Run: headless pygame with SDL's dummy video driver; simulated clock (each Clock.tick advances the game by its frame time, no real sleeping); random seed 0; keys injected as events and as key.get_pressed() state; no mouse input.
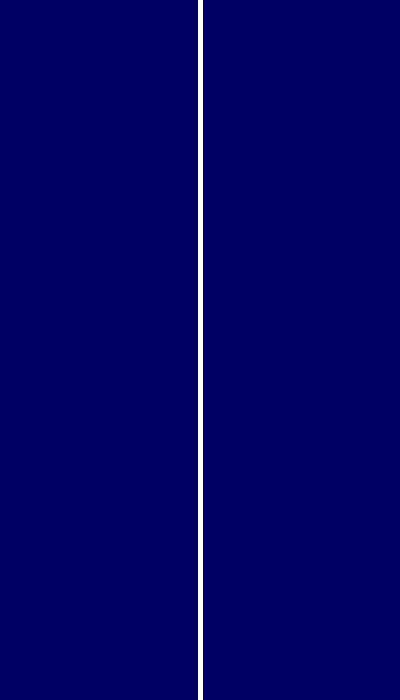
Frame 1 of 4 · flips 1–60 · no input
Frame 2 of 4 · flips 61–180 · tapped SPACE, RETURN · held RIGHT (→), D · screen unchanged from frame 1, image omitted
Frame 3 of 4 · flips 181–300 · held DOWN (↓), S · screen unchanged from frame 2, image omitted
Frame 4 of 4 · flips 301–420 · held LEFT (←), A, UP (↑), W · screen unchanged from frame 3, image omitted

The pygame program that drew these frames:


import pygame
import random


pygame.init()



width, height = 400, 700
screen = pygame.display.set_mode((width, height))
pygame.display.set_caption('Shared lanes vehicle simulation')



WHITE = (255, 255, 255)
BLUE = (0, 0, 100)
YELLOW = (255, 255, 0)


class Vehicle:
    def __init__(self, vehicle_type, lane_position):
        self.vehicle_type = vehicle_type
        self.x = lane_position  
        self.y = random.randint(-height, 0)  
        self.speed = random.uniform(1, 2) if vehicle_type == "motorcycle" else random.uniform(0.5, 1.5)
        self.original_speed = self.speed  
        self.max_speed = self.speed * 1.5 


      
        if vehicle_type == "motorcycle":
            self.size = random.randint(8, 10) 
            self.width = self.size * 2 
        elif vehicle_type == "car":
            self.width = random.randint(13, 20)  
            self.length = random.randint(23, 33) 


        self.target_x = self.x  
        self.transitioning = False  # Flag to ensure only one lane change at a time
        self.last_lane_change_time = 0  # Track the time since the last lane change


    def fall(self, vehicles_in_lane, left_lane_vehicles, right_lane_vehicles, safe_threshold):
        current_time = pygame.time.get_ticks()  

       
        self.speed = min(self.speed + 0.02, self.max_speed)

        # Adjust speed or stop based on distance to the preceding vehicle
        for other_vehicle in vehicles_in_lane:
            if other_vehicle != self and other_vehicle.y > self.y:  
                distance = other_vehicle.y - self.y
                if distance < safe_threshold:  
                    self.speed = 0  # Stop moving temporarily
                    break

        # Lane changing logic for motorcycles
        if self.vehicle_type == "motorcycle" and not self.transitioning:
           
            if (
                len(vehicles_in_lane) > 0
                and (vehicles_in_lane[0].y - self.y) < safe_threshold
                and (current_time - self.last_lane_change_time > 3000)  # 3-second cooldown
            ):
                # Evaluate left lane
                if left_lane_vehicles is not None:
                    can_switch_left = True
                    for other_vehicle in left_lane_vehicles:
                        if abs(other_vehicle.y - self.y) < 100:  # Space check for adjacent lane
                            can_switch_left = False
                            break
                    if can_switch_left:
                        self.target_x = self.x - 200  # Move to the left lane
                        self.transitioning = True

                # Evaluate right lane
                elif right_lane_vehicles is not None:
                    can_switch_right = True
                    for other_vehicle in right_lane_vehicles:
                        if abs(other_vehicle.y - self.y) < 100:  # Space check for adjacent lane
                            can_switch_right = False
                            break
                    if can_switch_right:
                        self.target_x = self.x + 200  # Move to the right lane
                        self.transitioning = True

                # Set the cooldown for lane changes
                if self.transitioning:
                    self.last_lane_change_time = current_time

        # Smoothly transition lanes
        if self.x != self.target_x:
            if abs(self.x - self.target_x) < 1:
                self.x = self.target_x  
                self.transitioning = False
            elif self.x < self.target_x:
                self.x += 1 
            elif self.x > self.target_x:
                self.x -= 1 

        
        self.y += self.speed

        # Reset if it goes off-screen
        if self.y > height:
            self.y = random.randint(-height, 0)
            self.transitioning = False  # Reset transition state


    def draw(self, surface):
        if self.vehicle_type == "motorcycle":
            
            oval_width = self.size * 2  
            oval_height = self.size     
            pygame.draw.ellipse(surface, YELLOW, (self.x - oval_height // 2, int(self.y) - oval_width // 2, oval_height, oval_width))
        elif self.vehicle_type == "car":
            pygame.draw.rect(surface, WHITE, (self.x, int(self.y), self.width, self.length))



left_lane_positions = [60, 120]
right_lane_positions = [260, 330]
lane_positions = left_lane_positions + right_lane_positions


vehicle_types = ["motorcycle", "car"]
probabilities = [0.7, 0.3] 



vehicles = {pos: [] for pos in lane_positions}  



safe_threshold = 50


# Timers for each lane position
timers = {pos: pygame.USEREVENT + i + 1 for i, pos in enumerate(lane_positions)}



for timer in timers.values():
    pygame.time.set_timer(timer, 3000)


# Main loop
running = True
while running:
    for event in pygame.event.get():
        if event.type == pygame.QUIT:
            running = False
        # Generate vehicles for each lane position independently
        for pos, timer in timers.items():
            if event.type == timer:
                vehicle_type = random.choices(vehicle_types, probabilities)[0]
                new_vehicle = Vehicle(vehicle_type, pos)
                vehicles[pos].append(new_vehicle)


    screen.fill(BLUE)



    pygame.draw.line(screen, WHITE, (200, 0), (200, height), 5)


    for lane in lane_positions:
        # Check if there’s a valid adjacent lane for lane-switching
        right_lane_vehicles = vehicles.get(lane + 200) if lane in left_lane_positions else None
        left_lane_vehicles = vehicles.get(lane - 200) if lane in right_lane_positions else None


        # Iterate over vehicles, updating their behavior
        for vehicle in vehicles[lane][:]:  # Use a copy of the list to avoid modification issues
            vehicle.fall(vehicles[lane], left_lane_vehicles, right_lane_vehicles, safe_threshold) 
            vehicle.draw(screen)


    pygame.display.flip()
    pygame.time.delay(30)


pygame.quit()
